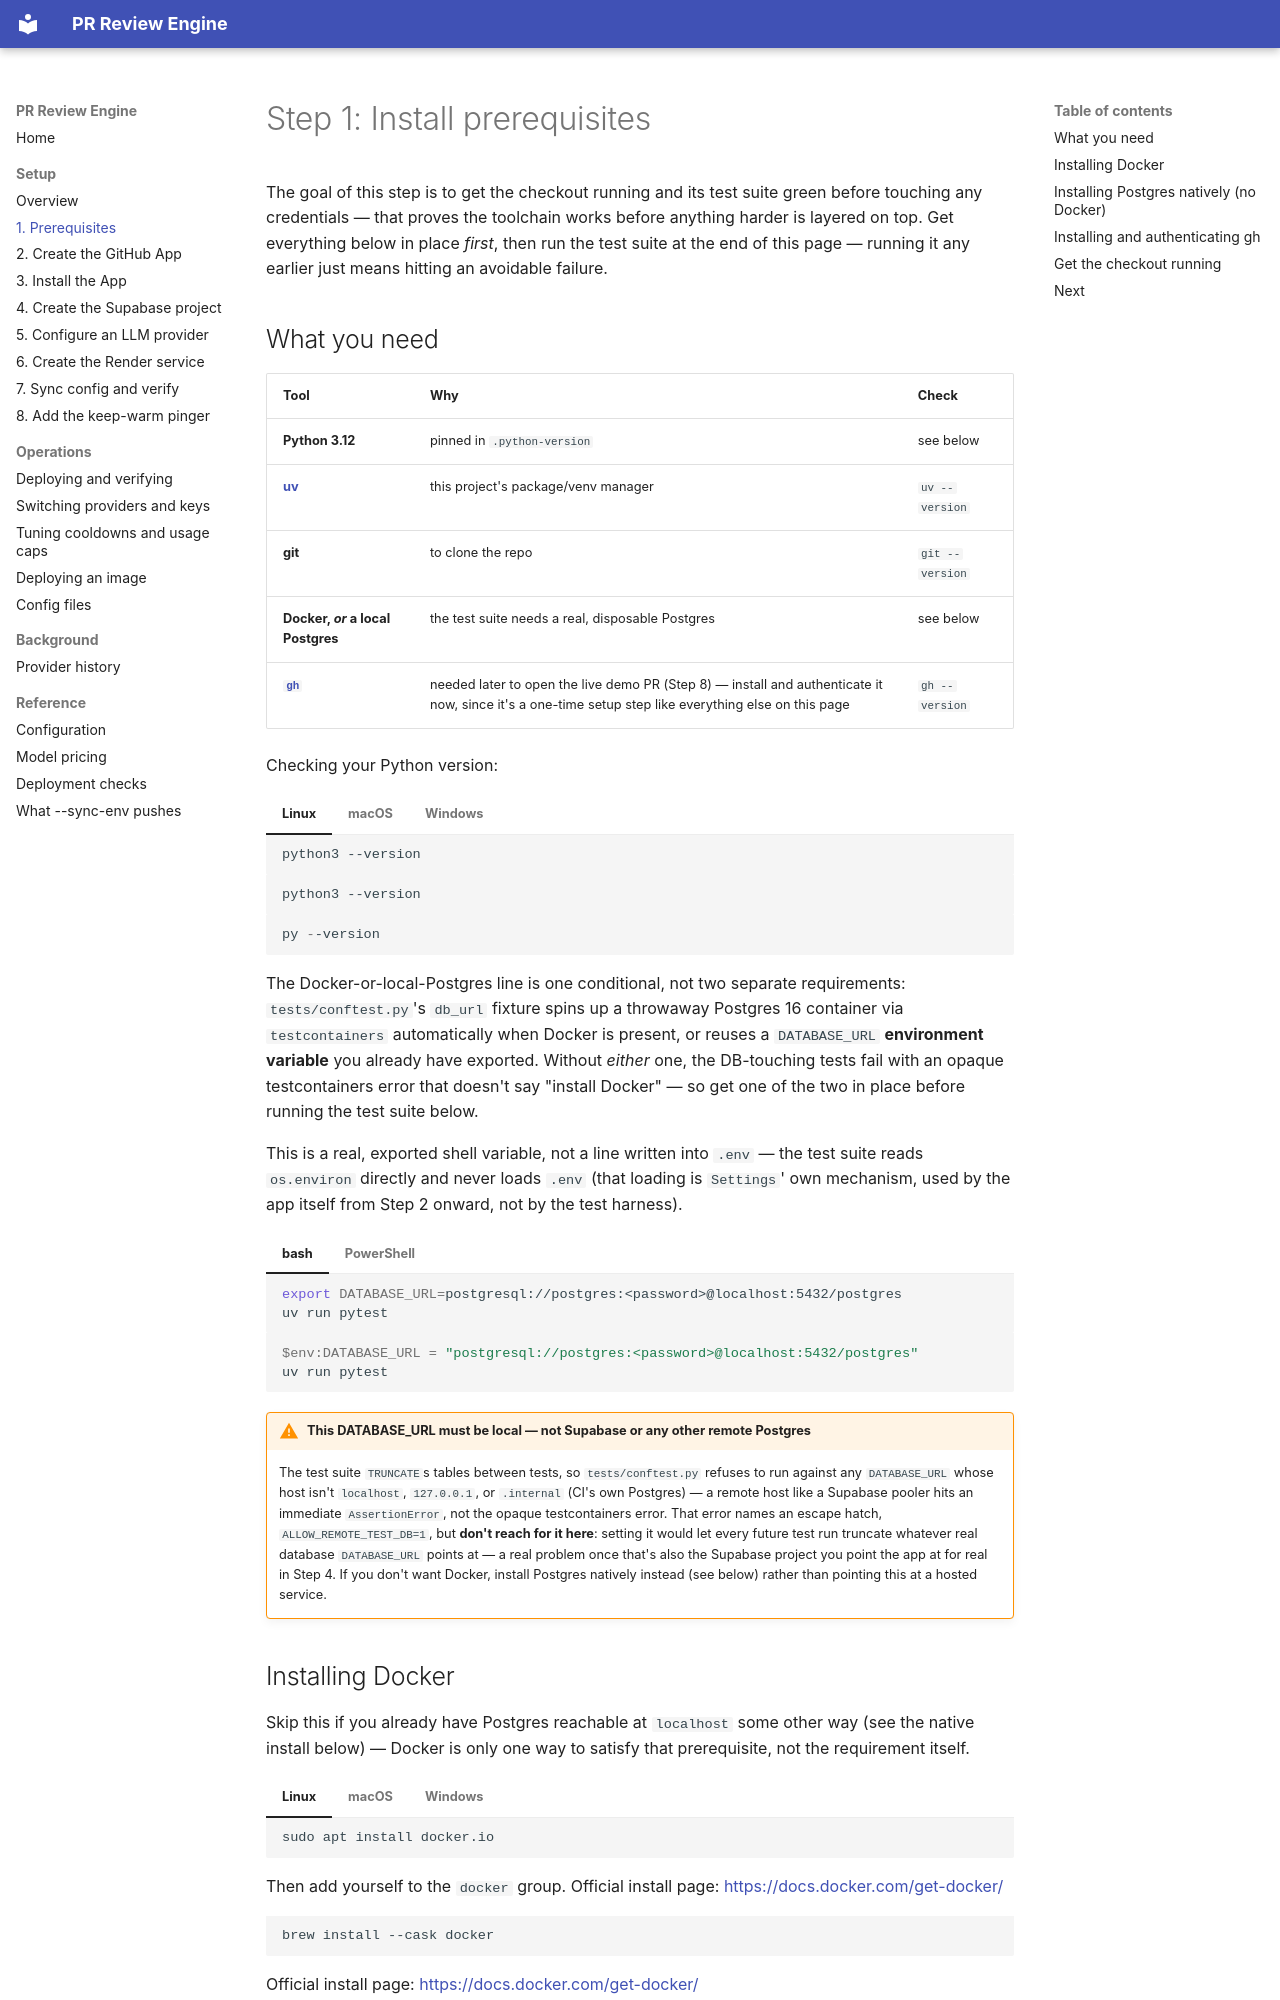

repository: TovTechOrg/pr-review-bot · page: setup/01-prerequisites/index.html · generator: mkdocs

# Step 1: Install prerequisites

The goal of this step is to get the checkout running and its test suite
green before touching any credentials — that proves the toolchain works
before anything harder is layered on top. Get everything below in place
*first*, then run the test suite at the end of this page — running it any
earlier just means hitting an avoidable failure.

## What you need

| Tool | Why | Check |
|---|---|---|
| **Python 3.12** | pinned in `.python-version` | see below |
| [**uv**](https://docs.astral.sh/uv/) | this project's package/venv manager | `uv --version` |
| **git** | to clone the repo | `git --version` |
| **Docker, *or* a local Postgres** | the test suite needs a real, disposable Postgres | see below |
| [**`gh`**](https://cli.github.com/) | needed later to open the live demo PR (Step 8) — install and authenticate it now, since it's a one-time setup step like everything else on this page | `gh --version` |

Checking your Python version:

=== "Linux"

    ```bash
    python3 --version
    ```

=== "macOS"

    ```bash
    python3 --version
    ```

=== "Windows"

    ```powershell
    py --version
    ```

The Docker-or-local-Postgres line is one conditional, not two separate
requirements: `tests/conftest.py`'s `db_url` fixture spins up a throwaway
Postgres 16 container via `testcontainers` automatically when Docker is
present, or reuses a `DATABASE_URL` **environment variable** you already
have exported. Without *either* one, the DB-touching tests fail with an
opaque testcontainers error that doesn't say "install Docker" — so get one
of the two in place before running the test suite below.

This is a real, exported shell variable, not a line written into `.env` —
the test suite reads `os.environ` directly and never loads `.env` (that
loading is `Settings`' own mechanism, used by the app itself from Step 2
onward, not by the test harness).

=== "bash"

    ```bash
    export DATABASE_URL=postgresql://postgres:<password>@localhost:5432/postgres
    uv run pytest
    ```

=== "PowerShell"

    ```powershell
    $env:DATABASE_URL = "postgresql://postgres:<password>@localhost:5432/postgres"
    uv run pytest
    ```

!!! warning "This DATABASE_URL must be local — not Supabase or any other remote Postgres"
    The test suite `TRUNCATE`s tables between tests, so `tests/conftest.py`
    refuses to run against any `DATABASE_URL` whose host isn't `localhost`,
    `127.0.0.1`, or `.internal` (CI's own Postgres) — a remote host like a
    Supabase pooler hits an immediate `AssertionError`, not the opaque
    testcontainers error. That error names an escape hatch,
    `ALLOW_REMOTE_TEST_DB=1`, but **don't reach for it here**: setting it
    would let every future test run truncate whatever real database
    `DATABASE_URL` points at — a real problem once that's also the Supabase
    project you point the app at for real in Step 4. If you don't want
    Docker, install Postgres natively instead (see below) rather than
    pointing this at a hosted service.
